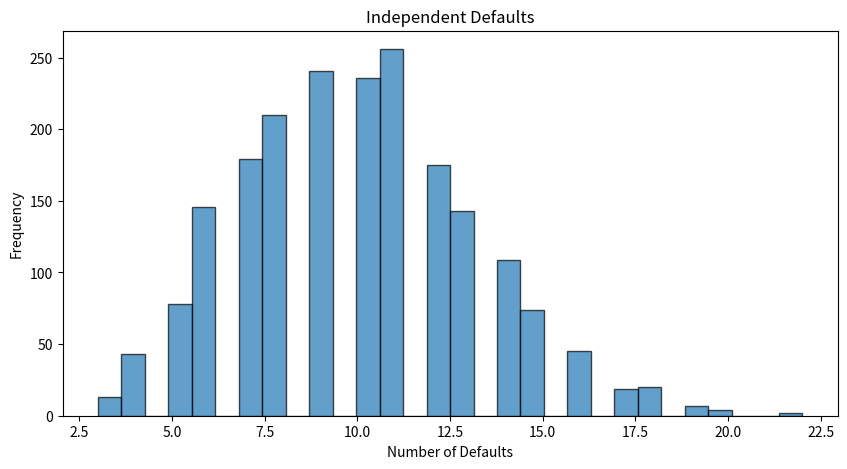
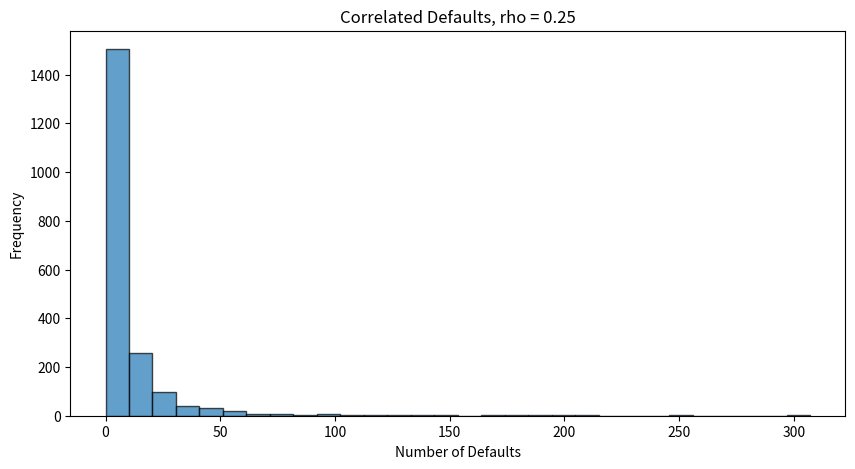

Generate these figures, in order, with matplotlib:
import numpy as np
import matplotlib.pyplot as plt
from scipy.stats import norm

# Parameters
np.random.seed(42)

N = 2000  # number of simulations
m = 1000  # number of obligors
p = 0.01  # default probability
rho = 0.25  # asset correlation

# =========================
# 1. Independent defaults
# =========================
# Each obligor defaults independently with probability p
independent_defaults = np.random.binomial(n=m, p=p, size=N)

# =========================
# 2. Correlated defaults
# =========================
# One-factor model:
# X_i = sqrt(rho) * Z + sqrt(1-rho) * epsilon_i
# Default occurs if X_i < default threshold

threshold = norm.ppf(p)

correlated_defaults = []

for _ in range(N):
    Z = np.random.normal()  # systemic factor
    eps = np.random.normal(size=m)  # idiosyncratic factors

    X = np.sqrt(rho) * Z + np.sqrt(1 - rho) * eps

    defaults = np.sum(X < threshold)
    correlated_defaults.append(defaults)

correlated_defaults = np.array(correlated_defaults)

# =========================
# 3. Plot histograms
# =========================
plt.figure(figsize=(10, 5))
plt.hist(independent_defaults, bins=30, alpha=0.7, edgecolor="black")
plt.title("Independent Defaults")
plt.xlabel("Number of Defaults")
plt.ylabel("Frequency")
plt.show()

plt.figure(figsize=(10, 5))
plt.hist(correlated_defaults, bins=30, alpha=0.7, edgecolor="black")
plt.title("Correlated Defaults, rho = 0.25")
plt.xlabel("Number of Defaults")
plt.ylabel("Frequency")
plt.show()

# =========================
# 4. Summary statistics
# =========================
print("Independent Defaults")
print("Mean:", np.mean(independent_defaults))
print("Std:", np.std(independent_defaults))
print("99% quantile:", np.quantile(independent_defaults, 0.99))

print("\nCorrelated Defaults")
print("Mean:", np.mean(correlated_defaults))
print("Std:", np.std(correlated_defaults))
print("99% quantile:", np.quantile(correlated_defaults, 0.99))
